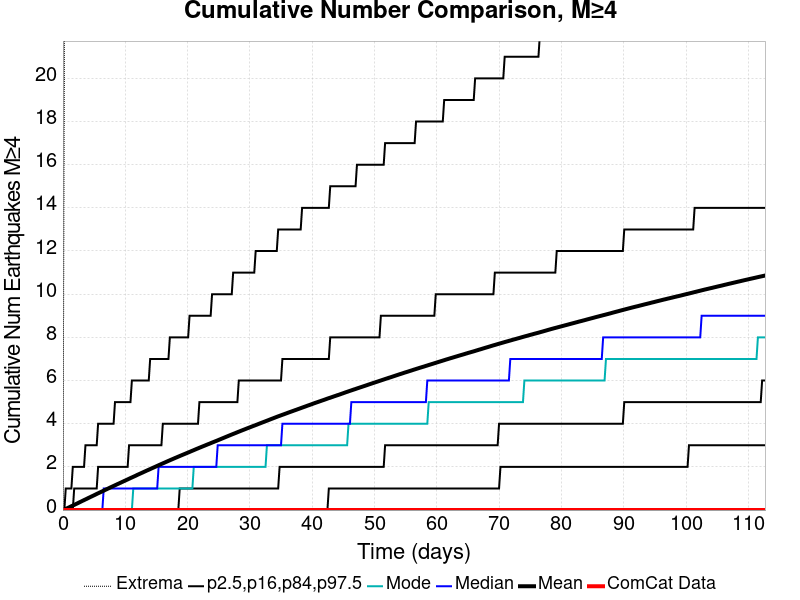

Source data for this figure (header and first rows):
Time (days), ComCat Data, Simulation Mean, Simulation Median, Simulation Mode, Simulation Minimum, Simulation Maximum, 2.5 %-ile, 16 %-ile, 84 %-ile, 97.5 %-ile
0.0, 0.0, 0.0, 0.0, 0.0, 0.0, 0.0, 0.0, 0.0, 0.0, 0.0
0.2258, 0.0, 0.02634, 0.0, 0.0, 0.0, 20.0, 0.0, 0.0, 0.0, 0.0
0.4515, 0.0, 0.05576, 0.0, 0.0, 0.0, 57.0, 0.0, 0.0, 0.0, 1.0
0.6773, 0.0, 0.08437, 0.0, 0.0, 0.0, 73.0, 0.0, 0.0, 0.0, 1.0
0.9031, 0.0, 0.1136, 0.0, 0.0, 0.0, 78.0, 0.0, 0.0, 0.0, 1.0
1.129, 0.0, 0.1455, 0.0, 0.0, 0.0, 87.0, 0.0, 0.0, 0.0, 1.0
1.355, 0.0, 0.1768, 0.0, 0.0, 0.0, 92.0, 0.0, 0.0, 0.0, 1.0
1.58, 0.0, 0.2081, 0.0, 0.0, 0.0, 93.0, 0.0, 0.0, 0.0, 2.0
1.806, 0.0, 0.2391, 0.0, 0.0, 0.0, 97.0, 0.0, 0.0, 1.0, 2.0
2.032, 0.0, 0.2706, 0.0, 0.0, 0.0, 102.0, 0.0, 0.0, 1.0, 2.0
2.258, 0.0, 0.3018, 0.0, 0.0, 0.0, 103.0, 0.0, 0.0, 1.0, 2.0
2.483, 0.0, 0.3334, 0.0, 0.0, 0.0, 104.0, 0.0, 0.0, 1.0, 2.0
2.709, 0.0, 0.3658, 0.0, 0.0, 0.0, 105.0, 0.0, 0.0, 1.0, 2.0
2.935, 0.0, 0.3979, 0.0, 0.0, 0.0, 106.0, 0.0, 0.0, 1.0, 2.0
3.161, 0.0, 0.4297, 0.0, 0.0, 0.0, 109.0, 0.0, 0.0, 1.0, 2.0
3.387, 0.0, 0.4615, 0.0, 0.0, 0.0, 111.0, 0.0, 0.0, 1.0, 2.0
3.612, 0.0, 0.4928, 0.0, 0.0, 0.0, 115.0, 0.0, 0.0, 1.0, 3.0
3.838, 0.0, 0.5234, 0.0, 0.0, 0.0, 116.0, 0.0, 0.0, 1.0, 3.0
4.064, 0.0, 0.5559, 0.0, 0.0, 0.0, 118.0, 0.0, 0.0, 1.0, 3.0
4.29, 0.0, 0.5878, 0.0, 0.0, 0.0, 119.0, 0.0, 0.0, 1.0, 3.0
4.515, 0.0, 0.6195, 0.0, 0.0, 0.0, 122.0, 0.0, 0.0, 1.0, 3.0
4.741, 0.0, 0.6501, 0.0, 0.0, 0.0, 123.0, 0.0, 0.0, 1.0, 3.0
4.967, 0.0, 0.6813, 0.0, 0.0, 0.0, 123.0, 0.0, 0.0, 1.0, 3.0
5.193, 0.0, 0.7138, 0.0, 0.0, 0.0, 125.0, 0.0, 0.0, 1.0, 3.0
5.418, 0.0, 0.7466, 0.0, 0.0, 0.0, 127.0, 0.0, 0.0, 1.0, 3.0
5.644, 0.0, 0.777, 0.0, 0.0, 0.0, 127.0, 0.0, 0.0, 2.0, 4.0
5.87, 0.0, 0.8081, 0.0, 0.0, 0.0, 127.0, 0.0, 0.0, 2.0, 4.0
6.096, 0.0, 0.8389, 0.0, 0.0, 0.0, 129.0, 0.0, 0.0, 2.0, 4.0
6.322, 0.0, 0.8691, 0.0, 0.0, 0.0, 129.0, 0.0, 0.0, 2.0, 4.0
6.547, 0.0, 0.9006, 1.0, 0.0, 0.0, 131.0, 0.0, 0.0, 2.0, 4.0
6.773, 0.0, 0.9323, 1.0, 0.0, 0.0, 131.0, 0.0, 0.0, 2.0, 4.0
6.999, 0.0, 0.9625, 1.0, 0.0, 0.0, 132.0, 0.0, 0.0, 2.0, 4.0
7.225, 0.0, 0.9933, 1.0, 0.0, 0.0, 133.0, 0.0, 0.0, 2.0, 4.0
7.45, 0.0, 1.024, 1.0, 0.0, 0.0, 134.0, 0.0, 0.0, 2.0, 4.0
7.676, 0.0, 1.057, 1.0, 0.0, 0.0, 134.0, 0.0, 0.0, 2.0, 4.0
7.902, 0.0, 1.087, 1.0, 0.0, 0.0, 134.0, 0.0, 0.0, 2.0, 4.0
8.128, 0.0, 1.117, 1.0, 0.0, 0.0, 134.0, 0.0, 0.0, 2.0, 4.0
8.353, 0.0, 1.147, 1.0, 0.0, 0.0, 135.0, 0.0, 0.0, 2.0, 5.0
8.579, 0.0, 1.178, 1.0, 0.0, 0.0, 137.0, 0.0, 0.0, 2.0, 5.0
8.805, 0.0, 1.208, 1.0, 0.0, 0.0, 141.0, 0.0, 0.0, 2.0, 5.0
9.031, 0.0, 1.237, 1.0, 0.0, 0.0, 143.0, 0.0, 0.0, 2.0, 5.0
9.256, 0.0, 1.268, 1.0, 0.0, 0.0, 143.0, 0.0, 0.0, 2.0, 5.0
9.482, 0.0, 1.299, 1.0, 0.0, 0.0, 144.0, 0.0, 0.0, 2.0, 5.0
9.708, 0.0, 1.329, 1.0, 0.0, 0.0, 147.0, 0.0, 0.0, 2.0, 5.0
9.934, 0.0, 1.359, 1.0, 0.0, 0.0, 149.0, 0.0, 0.0, 2.0, 5.0
10.16, 0.0, 1.389, 1.0, 0.0, 0.0, 150.0, 0.0, 0.0, 2.0, 5.0
10.39, 0.0, 1.42, 1.0, 0.0, 0.0, 152.0, 0.0, 0.0, 2.0, 5.0
10.61, 0.0, 1.451, 1.0, 0.0, 0.0, 156.0, 0.0, 0.0, 3.0, 5.0
10.84, 0.0, 1.481, 1.0, 0.0, 0.0, 158.0, 0.0, 0.0, 3.0, 5.0
11.06, 0.0, 1.511, 1.0, 0.0, 0.0, 159.0, 0.0, 0.0, 3.0, 6.0
11.29, 0.0, 1.541, 1.0, 1.0, 0.0, 161.0, 0.0, 0.0, 3.0, 6.0
11.51, 0.0, 1.57, 1.0, 1.0, 0.0, 162.0, 0.0, 0.0, 3.0, 6.0
11.74, 0.0, 1.6, 1.0, 1.0, 0.0, 162.0, 0.0, 0.0, 3.0, 6.0
11.97, 0.0, 1.633, 1.0, 1.0, 0.0, 163.0, 0.0, 0.0, 3.0, 6.0
12.19, 0.0, 1.663, 1.0, 1.0, 0.0, 163.0, 0.0, 0.0, 3.0, 6.0
12.42, 0.0, 1.692, 1.0, 1.0, 0.0, 163.0, 0.0, 0.0, 3.0, 6.0
12.64, 0.0, 1.721, 1.0, 1.0, 0.0, 163.0, 0.0, 0.0, 3.0, 6.0
12.87, 0.0, 1.751, 1.0, 1.0, 0.0, 165.0, 0.0, 0.0, 3.0, 6.0
13.09, 0.0, 1.781, 1.0, 1.0, 0.0, 165.0, 0.0, 0.0, 3.0, 6.0
13.32, 0.0, 1.811, 1.0, 1.0, 0.0, 166.0, 0.0, 0.0, 3.0, 6.0
... 440 more rows
